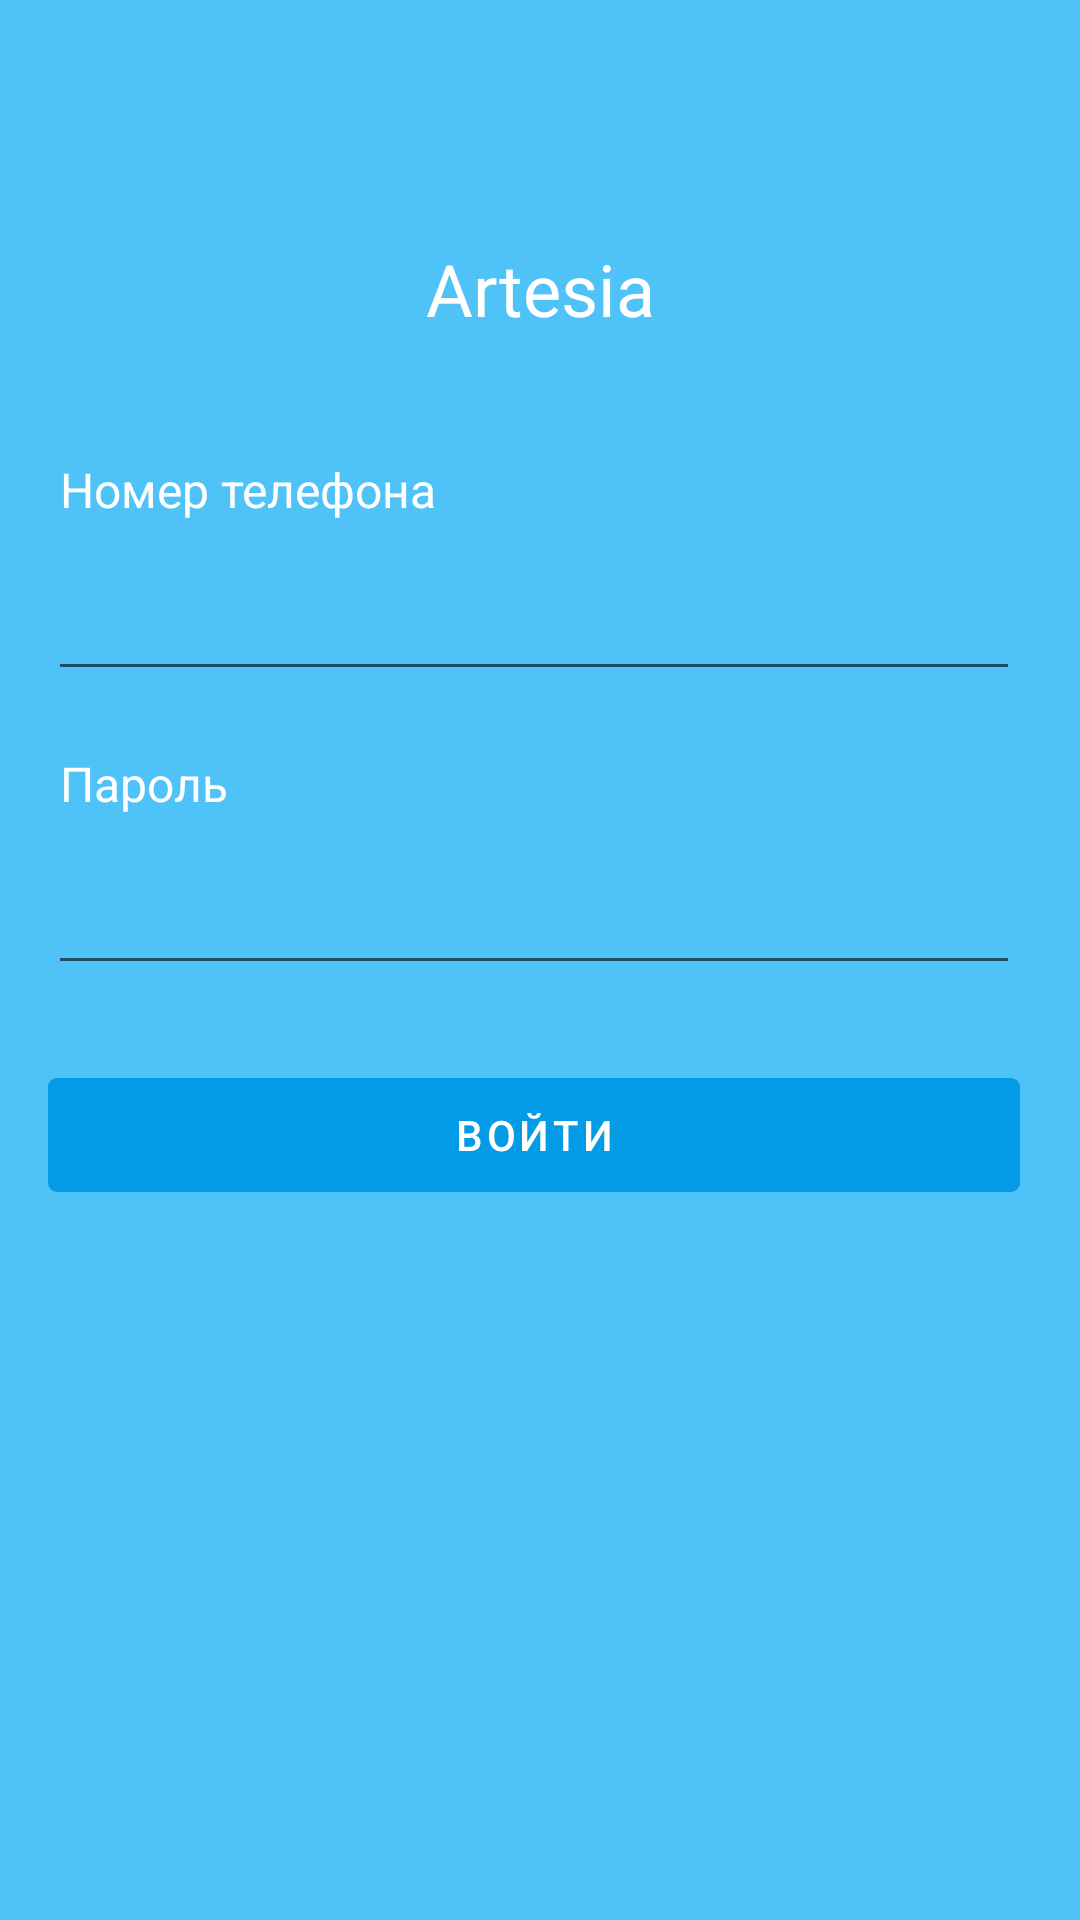

Produce the Android XML layout that renders to this screen, including the resource entries it uses.
<!-- AndroidManifest.xml: activity theme Theme.ArtesiaNoAction -->
<!-- res/layout/activity_login.xml -->
<?xml version="1.0" encoding="utf-8"?>
<layout>
    <data>

    </data>

    <androidx.constraintlayout.widget.ConstraintLayout
            xmlns:android="http://schemas.android.com/apk/res/android"
            xmlns:tools="http://schemas.android.com/tools"
            xmlns:app="http://schemas.android.com/apk/res-auto"
            android:layout_width="match_parent"
            android:layout_height="match_parent"
            android:background="@color/colorPrimary"
            tools:context=".ui.fragments.login.LoginActivity">

        <TextView
                android:id="@+id/textView3"
                android:layout_width="wrap_content"
                android:layout_height="wrap_content"
                android:layout_marginTop="80dp"
                android:text="@string/app_name"
                android:textColor="@android:color/white"
                android:textSize="24sp"
                app:layout_constraintEnd_toEndOf="parent"
                app:layout_constraintStart_toStartOf="parent"
                app:layout_constraintTop_toTopOf="parent" />

        <TextView
                android:id="@+id/textView4"
                android:layout_width="wrap_content"
                android:layout_height="wrap_content"
                android:layout_marginStart="20dp"
                android:layout_marginTop="40dp"
                android:text="@string/phone"
                android:textColor="@android:color/white"
                android:textSize="16sp"
                app:layout_constraintStart_toStartOf="parent"
                app:layout_constraintTop_toBottomOf="@+id/textView3" />

        <EditText
                android:id="@+id/phone"
                android:layout_width="0dp"
                android:layout_height="wrap_content"
                android:layout_marginStart="16dp"
                android:layout_marginTop="15dp"
                android:layout_marginEnd="20dp"
                android:ems="10"
                android:inputType="textPersonName"
                android:textColor="@android:color/white"
                android:textColorHint="@android:color/white"
                app:layout_constraintEnd_toEndOf="parent"
                app:layout_constraintStart_toStartOf="parent"
                app:layout_constraintTop_toBottomOf="@+id/textView4" />

        <TextView
                android:id="@+id/textView5"
                android:layout_width="wrap_content"
                android:layout_height="wrap_content"
                android:layout_marginTop="20dp"
                android:text="@string/passwd"
                android:textColor="@android:color/white"
                android:textSize="16sp"
                app:layout_constraintStart_toStartOf="@+id/textView4"
                app:layout_constraintTop_toBottomOf="@+id/phone" />

        <EditText
                android:id="@+id/passwd"
                android:layout_width="0dp"
                android:layout_height="wrap_content"
                android:layout_marginStart="16dp"
                android:layout_marginTop="15dp"
                android:ems="10"
                android:inputType="textPassword"
                android:textColor="@android:color/white"
                android:textColorHint="@android:color/white"
                app:layout_constraintEnd_toEndOf="@+id/phone"
                app:layout_constraintStart_toStartOf="parent"
                app:layout_constraintTop_toBottomOf="@+id/textView5" />

        <com.google.android.material.button.MaterialButton
                android:id="@+id/sign_in"
                style="@style/Widget.MaterialComponents.Button.UnelevatedButton"
                android:layout_width="0dp"
                android:layout_height="50dp"
                android:layout_marginTop="25dp"
                android:text="@string/sign_in"
                android:textColor="#fff"
                app:backgroundTint="@color/colorPrimaryDark"
                app:cornerRadius="3dp"
                app:layout_constraintEnd_toEndOf="@+id/passwd"
                app:layout_constraintStart_toStartOf="@+id/passwd"
                app:layout_constraintTop_toBottomOf="@+id/passwd" />

    </androidx.constraintlayout.widget.ConstraintLayout>
</layout>
<!-- resources referenced by this layout -->
<resources>
  <color name="colorPrimary">#4fc3f7</color>
  <color name="colorPrimaryDark">#039be5</color>
  <string name="app_name">Artesia</string>
  <string name="passwd">Пароль</string>
  <string name="phone">Номер телефона</string>
  <string name="sign_in">Войти</string>
  <style name="Theme.ArtesiaNoAction" parent="Theme.MaterialComponents.DayNight.NoActionBar">
          
          <item name="colorPrimary">@color/purple_500</item>
          <item name="colorPrimaryVariant">@color/purple_700</item>
          <item name="colorOnPrimary">@color/white</item>
          
          <item name="colorSecondary">@color/teal_200</item>
          <item name="colorSecondaryVariant">@color/teal_700</item>
          <item name="colorOnSecondary">@color/black</item>
          
          <item name="android:statusBarColor" tools:targetApi="l">?attr/colorPrimaryVariant</item>
          
      </style>
  <color name="purple_500">#FF6200EE</color>
  <color name="purple_700">#FF3700B3</color>
  <color name="white">#FFFFFFFF</color>
  <color name="teal_200">#FF03DAC5</color>
  <color name="teal_700">#FF018786</color>
  <color name="black">#FF000000</color>
</resources>
